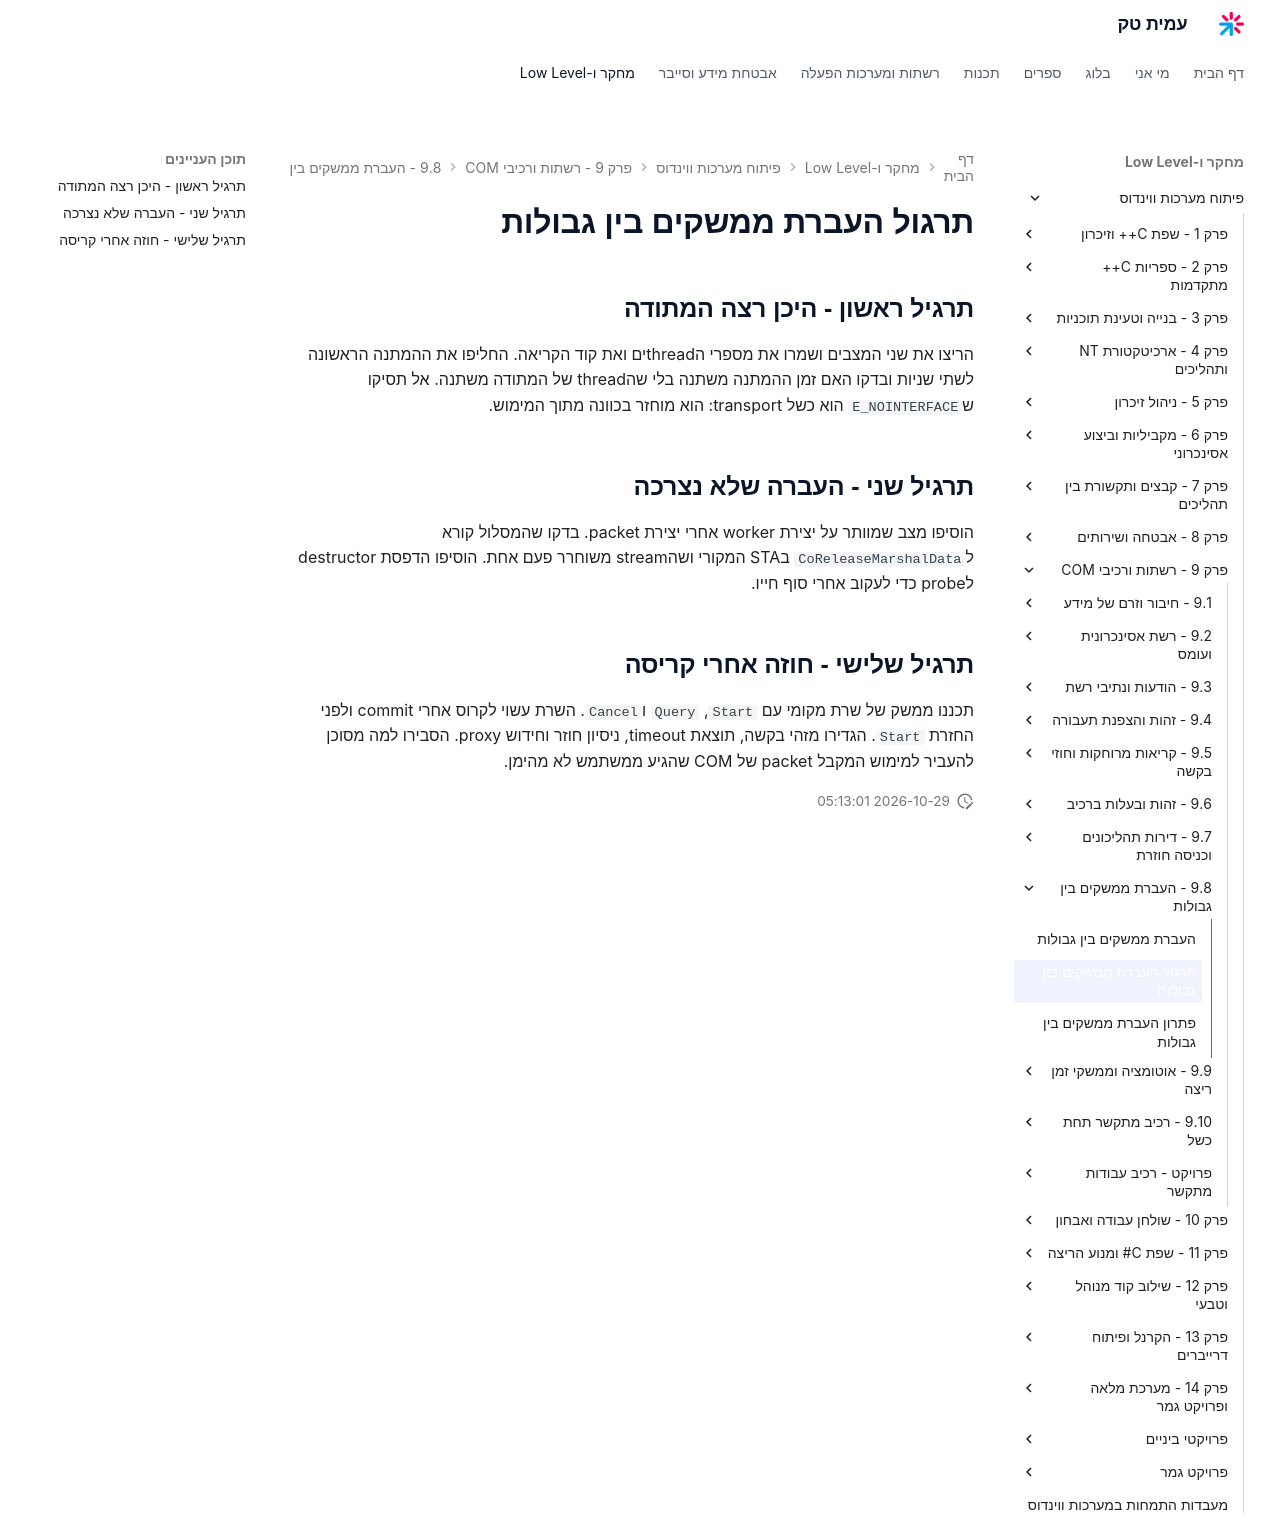

repository: AmitPinchasi/amittech · page: פיתוח-מערכות-ווינדוס/9 - רשתות ורכיבי COM/9.8 - העברת ממשקים בין גבולות/9.8 - העברת ממשקים בין גבולות - תרגול/index.html · generator: mkdocs

# תרגול העברת ממשקים בין גבולות

## תרגיל ראשון - היכן רצה המתודה

הריצו את שני המצבים ושמרו את מספרי הthreadים ואת קוד הקריאה. החליפו את ההמתנה הראשונה לשתי שניות ובדקו האם זמן ההמתנה משתנה בלי שהthread של המתודה משתנה. אל תסיקו ש`E_NOINTERFACE` הוא כשל transport: הוא מוחזר בכוונה מתוך המימוש.

## תרגיל שני - העברה שלא נצרכה

הוסיפו מצב שמוותר על יצירת worker אחרי יצירת packet. בדקו שהמסלול קורא ל`CoReleaseMarshalData` בSTA המקורי ושהstream משוחרר פעם אחת. הוסיפו הדפסת destructor לprobe כדי לעקוב אחרי סוף חייו.

## תרגיל שלישי - חוזה אחרי קריסה

תכננו ממשק של שרת מקומי עם `Start`, `Query` ו`Cancel`. השרת עשוי לקרוס אחרי commit ולפני החזרת `Start`. הגדירו מזהי בקשה, תוצאת timeout, ניסיון חוזר וחידוש proxy. הסבירו למה מסוכן להעביר למימוש המקבל packet של COM שהגיע ממשתמש לא מהימן.
